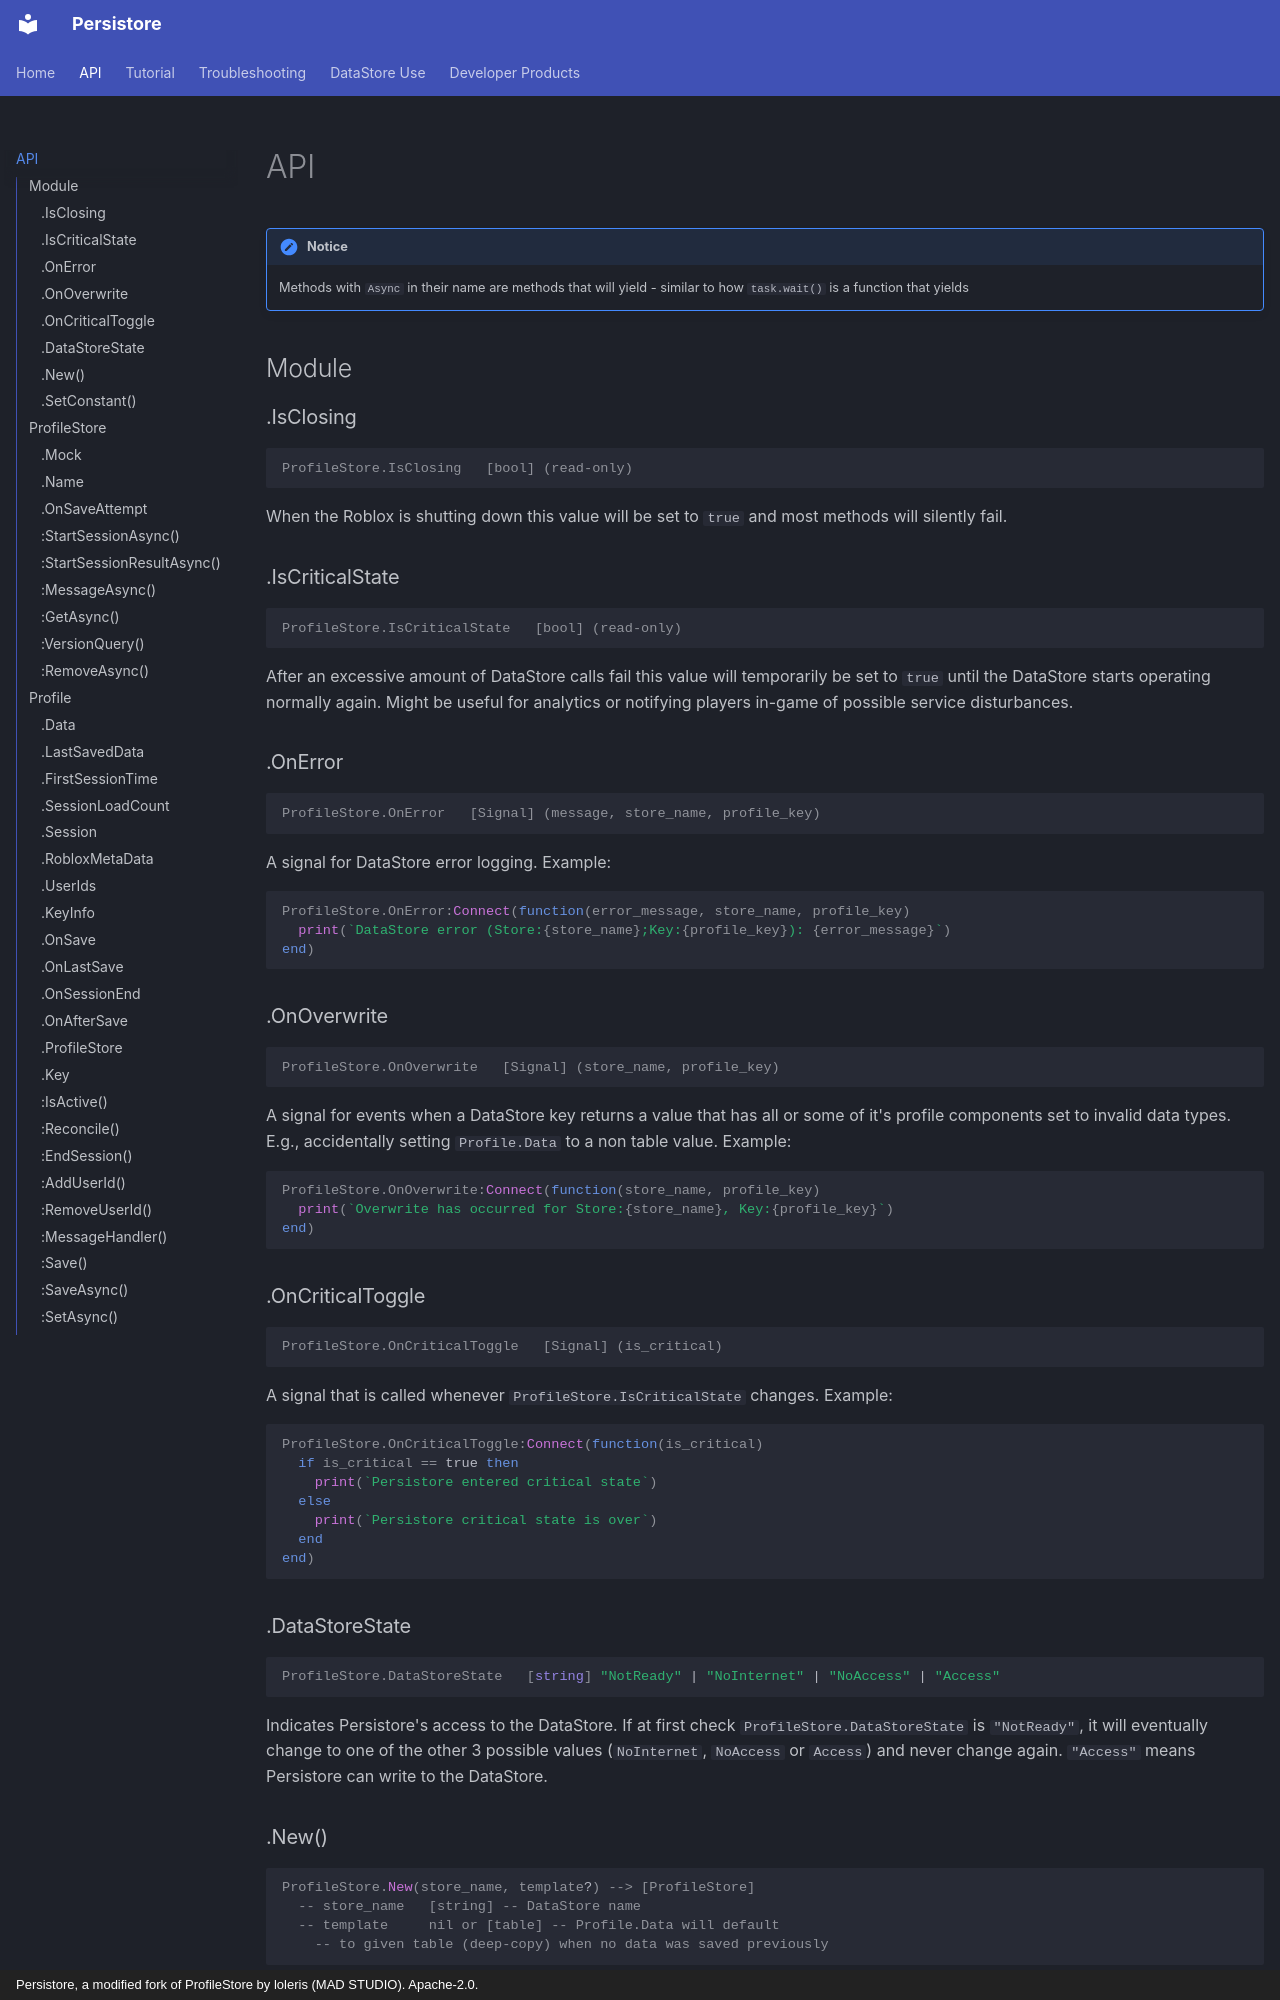

repository: CheckPickerUpper/Persistore · page: api/index.html · generator: mkdocs · copyright: Persistore, a modified fork of ProfileStore by loleris (MAD STUDIO). Apache-2.0.

!!! notice
    Methods with `Async` in their name are methods that will yield - similar to how `task.wait()` is a function that yields

## Module

### .IsClosing
``` luau
ProfileStore.IsClosing   [bool] (read-only)
```
When the Roblox is shutting down this value will be set to `true` and
most methods will silently fail.

### .IsCriticalState
``` luau
ProfileStore.IsCriticalState   [bool] (read-only)
```
After an excessive amount of DataStore calls fail this value will temporarily
be set to `true` until the DataStore starts operating normally again. Might be
useful for analytics or notifying players in-game of possible service disturbances.

### .OnError
``` luau
ProfileStore.OnError   [Signal] (message, store_name, profile_key)
```
A signal for DataStore error logging. Example:
``` luau
ProfileStore.OnError:Connect(function(error_message, store_name, profile_key)
  print(`DataStore error (Store:{store_name};Key:{profile_key}): {error_message}`)
end)
```

### .OnOverwrite
``` luau
ProfileStore.OnOverwrite   [Signal] (store_name, profile_key)
```
A signal for events when a DataStore key returns a value that has all or some
of it's profile components set to invalid data types. E.g., accidentally setting
`Profile.Data` to a non table value. Example:
``` luau
ProfileStore.OnOverwrite:Connect(function(store_name, profile_key)
  print(`Overwrite has occurred for Store:{store_name}, Key:{profile_key}`)
end)
```

### .OnCriticalToggle
``` luau
ProfileStore.OnCriticalToggle   [Signal] (is_critical)
```
A signal that is called whenever `ProfileStore.IsCriticalState` changes. Example:
``` luau
ProfileStore.OnCriticalToggle:Connect(function(is_critical)
  if is_critical == true then
    print(`Persistore entered critical state`)
  else
    print(`Persistore critical state is over`)
  end
end)
```

### .DataStoreState
``` luau
ProfileStore.DataStoreState   [string] "NotReady" | "NoInternet" | "NoAccess" | "Access"
```
Indicates Persistore's access to the DataStore. If at first check `ProfileStore.DataStoreState`
is `"NotReady"`, it will eventually change to one of the other 3 possible values (`NoInternet`, `NoAccess` or `Access`) and
never change again. `"Access"` means Persistore can write to the DataStore.

### .New()
``` luau
ProfileStore.New(store_name, template?) --> [ProfileStore]
  -- store_name   [string] -- DataStore name
  -- template     nil or [table] -- Profile.Data will default
    -- to given table (deep-copy) when no data was saved previously
```
`ProfileStore` objects expose methods for reading and writing to profiles. Equivalent of [:GetDataStore()](https://create.roblox.com/docs/reference/engine/classes/DataStoreService#GetDataStore)
in Roblox [DataStoreService](https://create.roblox.com/docs/reference/engine/classes/DataStoreService) API.

!!! notice
    By default, `template` is only copied for `Profile.Data` for new profiles. Changes made to `template` can be applied to `Profile.Data` of previously saved profiles by calling [Profile:Reconcile()](#reconcile).
    Using templates and reconciliation is completely optional and you may alter `Profile.Data` with your own code alone.

### .SetConstant()
``` luau
ProfileStore.SetConstant(name, value)
  -- name    [string] "AUTO_SAVE_PERIOD" | "LOAD_REPEAT_PERIOD" | "FIRST_LOAD_REPEAT" | "SESSION_STEAL"
|   -- "ASSUME_DEAD" | "START_SESSION_TIMEOUT" | "CRITICAL_STATE_ERROR_COUNT" | "CRITICAL_STATE_ERROR_EXPIRE"
|   -- "CRITICAL_STATE_EXPIRE" | "MAX_MESSAGE_QUEUE"
  -- value   [number]
```
A feature for experienced developers who understand how Persistore works for changing internal constants
without having to fork the Persistore project.

## ProfileStore
